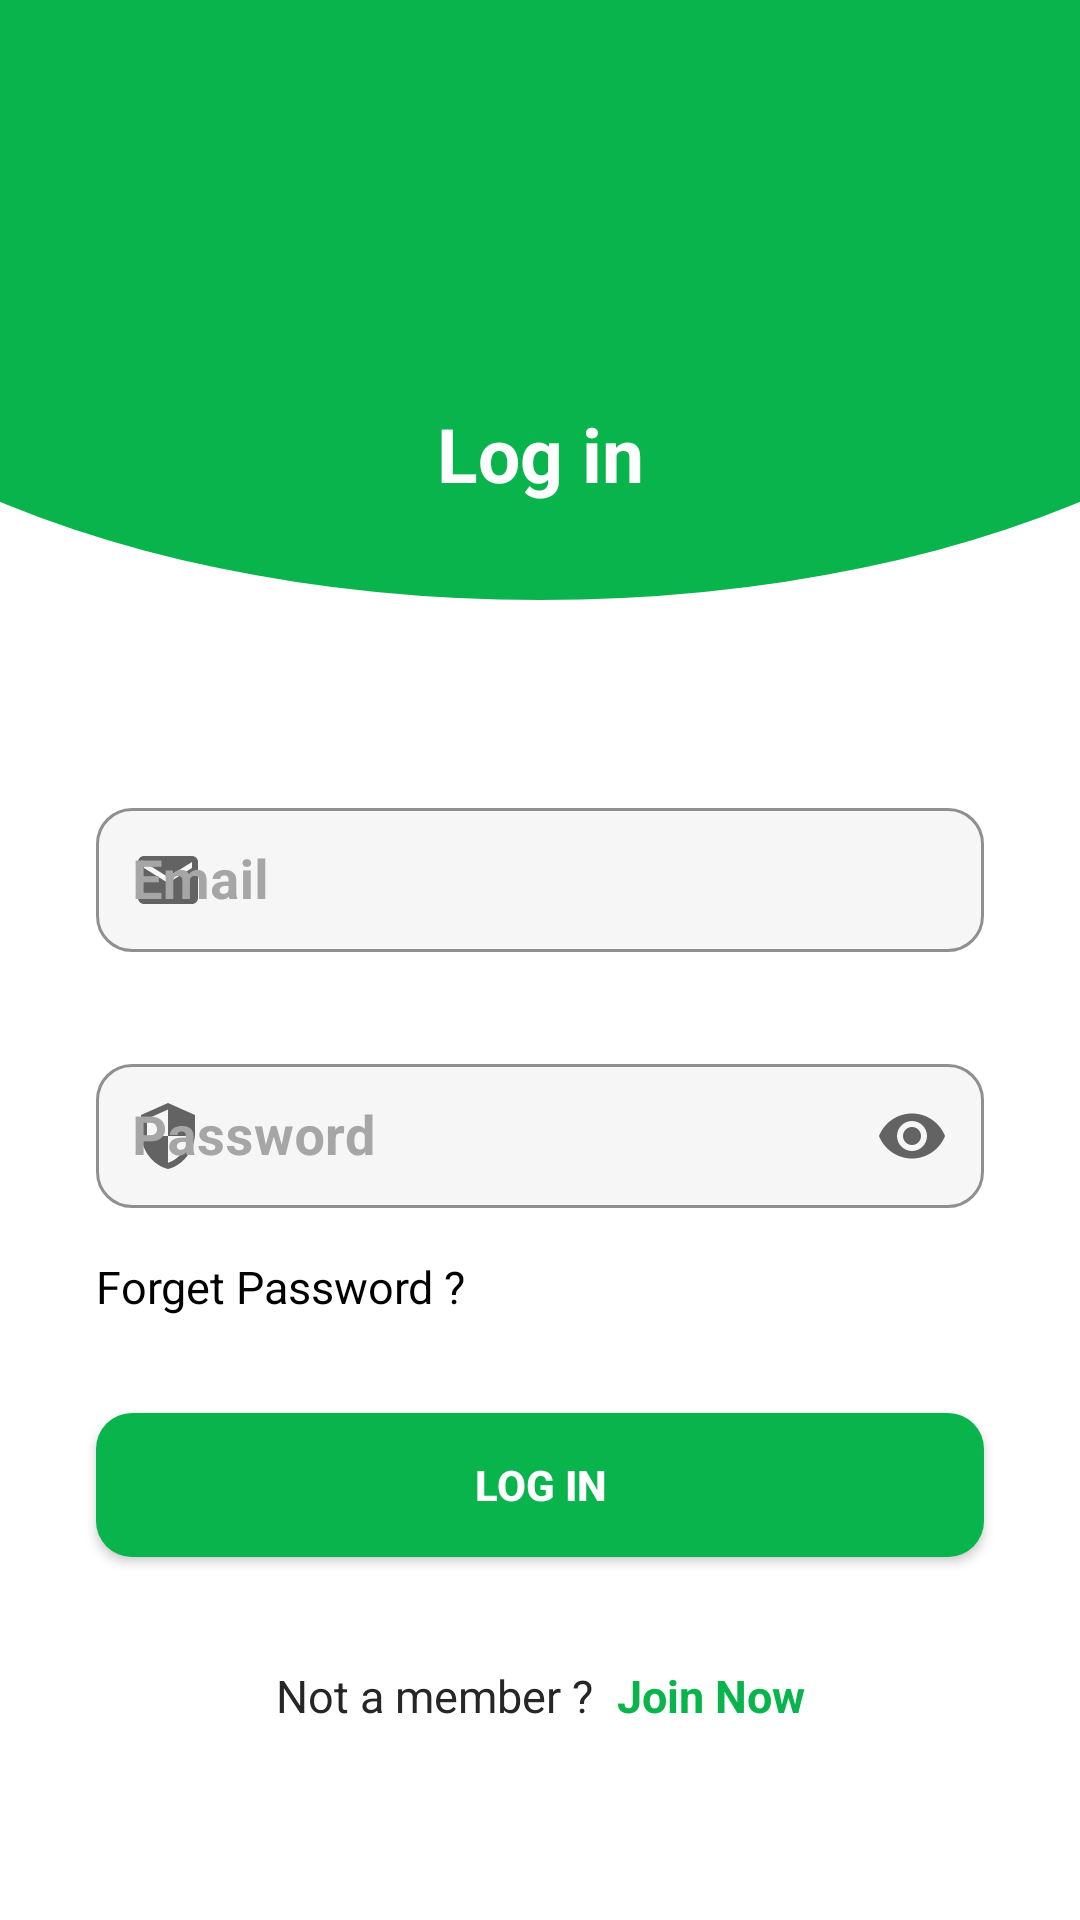

Reconstruct the res/layout file that produces this screen, plus the resources it refers to.
<!-- AndroidManifest.xml: application theme Theme.FoodDelivery -->
<!-- res/layout/activity_login.xml -->
<?xml version="1.0" encoding="utf-8"?>
<ScrollView xmlns:android="http://schemas.android.com/apk/res/android"
    xmlns:app="http://schemas.android.com/apk/res-auto"
    xmlns:tools="http://schemas.android.com/tools"
    android:layout_width="match_parent"
    android:layout_height="match_parent">

    <androidx.constraintlayout.widget.ConstraintLayout
        android:layout_width="match_parent"
        android:layout_height="wrap_content"
        android:background="@color/white"
        tools:context=".ui.activities.LoginActivity">

        <TextView
            android:id="@+id/textView"
            android:layout_width="0dp"
            android:layout_height="200dp"
            android:background="@drawable/login_bg"
            android:gravity="center|bottom"
            android:paddingBottom="32dp"
            android:text="@string/log_in"
            android:textColor="@color/white"
            android:textSize="25sp"
            android:textStyle="bold"
            app:layout_constraintEnd_toEndOf="parent"
            app:layout_constraintStart_toStartOf="parent"
            app:layout_constraintTop_toTopOf="parent" />

        <com.google.android.material.textfield.TextInputLayout
            android:id="@+id/emailTextInputLayout"
            style="@style/Widget.MaterialComponents.TextInputLayout.OutlinedBox"
            android:layout_width="match_parent"
            android:layout_height="wrap_content"
            android:layout_marginStart="32dp"
            android:layout_marginTop="64dp"
            android:layout_marginEnd="32dp"
            android:hint="@string/email"
            android:textColorHint="#A6A6A6"
            app:boxBackgroundColor="@color/ui_white"
            app:boxCornerRadiusBottomEnd="12sp"
            app:boxCornerRadiusBottomStart="12sp"
            app:boxCornerRadiusTopEnd="12sp"
            app:boxCornerRadiusTopStart="12sp"
            app:boxStrokeColor="@color/ui_green"
            app:endIconMode="clear_text"
            app:layout_constraintEnd_toEndOf="parent"
            app:layout_constraintStart_toStartOf="parent"
            app:layout_constraintTop_toBottomOf="@+id/textView"
            app:startIconDrawable="@drawable/ic_email">

            <com.google.android.material.textfield.TextInputEditText
                android:id="@+id/email_et"
                android:layout_width="match_parent"
                android:layout_height="48dp"
                android:inputType="textEmailAddress"
                android:padding="12dp"
                android:paddingStart="8dp"
                android:paddingEnd="8dp"
                android:textColor="@color/ui_Black"
                android:textSize="18sp"
                android:textStyle="bold"
                tools:ignore="Autofill" />


        </com.google.android.material.textfield.TextInputLayout>

        <com.google.android.material.textfield.TextInputLayout
            android:id="@+id/PasswordTextInputLayout"
            style="@style/Widget.MaterialComponents.TextInputLayout.OutlinedBox"
            android:layout_width="match_parent"
            android:layout_height="wrap_content"
            android:layout_marginStart="32dp"
            android:layout_marginTop="32dp"
            android:layout_marginEnd="32dp"
            android:hint="@string/password"
            android:textColorHint="#A6A6A6"
            app:boxBackgroundColor="@color/ui_white"
            app:boxCornerRadiusBottomEnd="12sp"
            app:boxCornerRadiusBottomStart="12sp"
            app:boxCornerRadiusTopEnd="12sp"
            app:boxCornerRadiusTopStart="12sp"
            app:boxStrokeColor="@color/ui_green"
            app:endIconMode="password_toggle"
            app:layout_constraintEnd_toEndOf="parent"
            app:layout_constraintStart_toStartOf="parent"
            app:layout_constraintTop_toBottomOf="@+id/emailTextInputLayout"
            app:startIconDrawable="@drawable/ic_password">

            <com.google.android.material.textfield.TextInputEditText
                android:id="@+id/password_et"
                android:layout_width="match_parent"
                android:layout_height="48dp"
                android:inputType="textPassword"
                android:padding="12dp"
                android:paddingStart="8dp"
                android:paddingEnd="8dp"
                android:textColor="@color/ui_Black"
                android:textSize="18sp"
                android:textStyle="bold"
                tools:ignore="Autofill"
                tools:layout_editor_absoluteX="30dp"
                tools:layout_editor_absoluteY="372dp" />

        </com.google.android.material.textfield.TextInputLayout>

        <TextView
            android:id="@+id/forgetPassword_tv"
            android:layout_width="wrap_content"
            android:layout_height="wrap_content"
            android:layout_marginStart="32dp"
            android:layout_marginTop="16dp"
            android:text="@string/forget_password"
            android:textColor="@color/black"
            android:textSize="15sp"
            app:layout_constraintStart_toStartOf="parent"
            app:layout_constraintTop_toBottomOf="@+id/PasswordTextInputLayout" />

        <Button
            android:id="@+id/login"
            android:layout_width="match_parent"
            android:layout_height="wrap_content"
            android:layout_marginStart="32dp"
            android:layout_marginTop="32dp"
            android:layout_marginEnd="32dp"
            android:background="@drawable/rounded_btn_bg"
            android:padding="8dp"
            android:text="@string/log_in"
            android:textColor="@color/white"
            android:textStyle="bold"
            app:backgroundTint="@color/ui_green"
            app:layout_constraintEnd_toEndOf="parent"
            app:layout_constraintStart_toStartOf="parent"
            app:layout_constraintTop_toBottomOf="@+id/forgetPassword_tv" />

        <LinearLayout
            android:layout_width="wrap_content"
            android:layout_height="wrap_content"
            android:layout_marginTop="32dp"
            android:layout_marginBottom="32dp"
            app:layout_constraintBottom_toBottomOf="parent"
            app:layout_constraintEnd_toEndOf="parent"
            app:layout_constraintStart_toStartOf="parent"
            app:layout_constraintTop_toBottomOf="@+id/login">

            <TextView
                android:layout_width="wrap_content"
                android:layout_height="wrap_content"
                android:padding="4dp"
                android:text="@string/not_a_member"
                android:textColor="@color/ui_Black"
                android:textSize="15sp" />

            <TextView
                android:id="@+id/join_now_tv"
                android:layout_width="wrap_content"
                android:layout_height="wrap_content"
                android:padding="4dp"
                android:text="@string/join_now"
                android:textColor="@color/ui_green"
                android:textSize="15sp"
                android:textStyle="bold" />
        </LinearLayout>


    </androidx.constraintlayout.widget.ConstraintLayout>

</ScrollView>
<!-- resources referenced by this layout -->
<resources>
  <color name="black">#FF000000</color>
  <color name="ui_Black">#262626</color>
  <color name="ui_green">#09B44D</color>
  <color name="ui_white">#F6F6F6</color>
  <color name="white">#FFFFFFFF</color>
  <!-- drawable ic_email (drawable) -->
  <vector android:autoMirrored="true" android:height="24dp"
      android:tint="#7C7979" android:viewportHeight="24"
      android:viewportWidth="24" android:width="24dp" xmlns:android="http://schemas.android.com/apk/res/android">
      <path android:fillColor="@android:color/white" android:pathData="M20,4L4,4c-1.1,0 -1.99,0.9 -1.99,2L2,18c0,1.1 0.9,2 2,2h16c1.1,0 2,-0.9 2,-2L22,6c0,-1.1 -0.9,-2 -2,-2zM20,8l-8,5 -8,-5L4,6l8,5 8,-5v2z"/>
  </vector>
  <!-- drawable ic_password (drawable-v24) -->
  <vector android:autoMirrored="true" android:height="24dp"
      android:tint="#7C7979" android:viewportHeight="24"
      android:viewportWidth="24" android:width="24dp" xmlns:android="http://schemas.android.com/apk/res/android">
      <path android:fillColor="@android:color/white" android:pathData="M12,1L3,5v6c0,5.55 3.84,10.74 9,12 5.16,-1.26 9,-6.45 9,-12L21,5l-9,-4zM12,11.99h7c-0.53,4.12 -3.28,7.79 -7,8.94L12,12L5,12L5,6.3l7,-3.11v8.8z"/>
  </vector>
  <!-- drawable login_bg (drawable-v24) -->
  <?xml version="1.0" encoding="utf-8"?>
  <layer-list xmlns:android="http://schemas.android.com/apk/res/android">
      <item>
          <shape android:shape="rectangle"/>
      </item>
      <item
          android:bottom="0dp"
          android:left="-100dp"
          android:right="-100dp"
          android:top="-80dp">
          <shape android:shape="oval">
              <solid android:color="@color/ui_green" />
          </shape>
      </item>
  </layer-list>
  <!-- drawable rounded_btn_bg (drawable-v24) -->
  <?xml version="1.0" encoding="utf-8"?>
  <shape xmlns:android="http://schemas.android.com/apk/res/android">
      <solid android:color="@color/ui_green" />
      <corners android:radius="12sp" />
  
  </shape>
  <string name="email">Email</string>
  <string name="forget_password">Forget Password ?</string>
  <string name="join_now">Join Now</string>
  <string name="log_in">Log in</string>
  <string name="not_a_member">Not a member ?</string>
  <string name="password">Password</string>
  <style name="Theme.FoodDelivery" parent="Theme.MaterialComponents.DayNight.NoActionBar">
          
          <item name="colorPrimary">@color/purple_500</item>
          <item name="colorPrimaryVariant">@color/ui_green</item>
          <item name="colorOnPrimary">@color/white</item>
          
          <item name="colorSecondary">@color/teal_200</item>
          <item name="colorSecondaryVariant">@color/teal_700</item>
          <item name="colorOnSecondary">@color/black</item>
          
          <item name="android:statusBarColor" tools:targetApi="l">?attr/colorPrimaryVariant</item>
          
      </style>
  <color name="purple_500">#FF6200EE</color>
  <color name="teal_200">#FF03DAC5</color>
  <color name="teal_700">#FF018786</color>
</resources>
